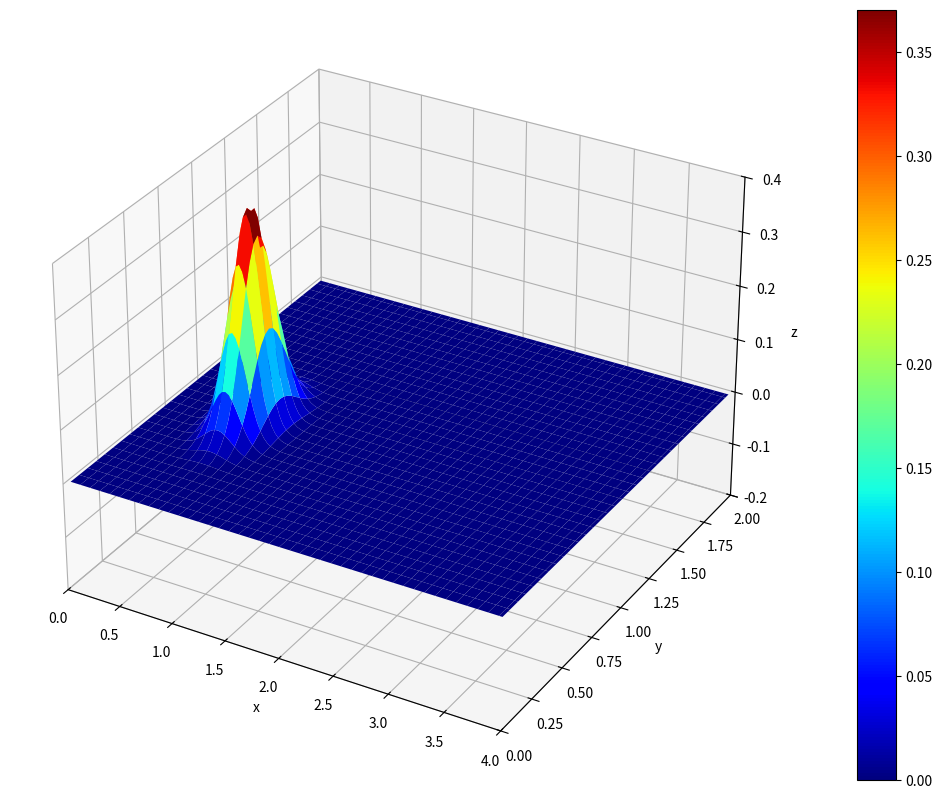
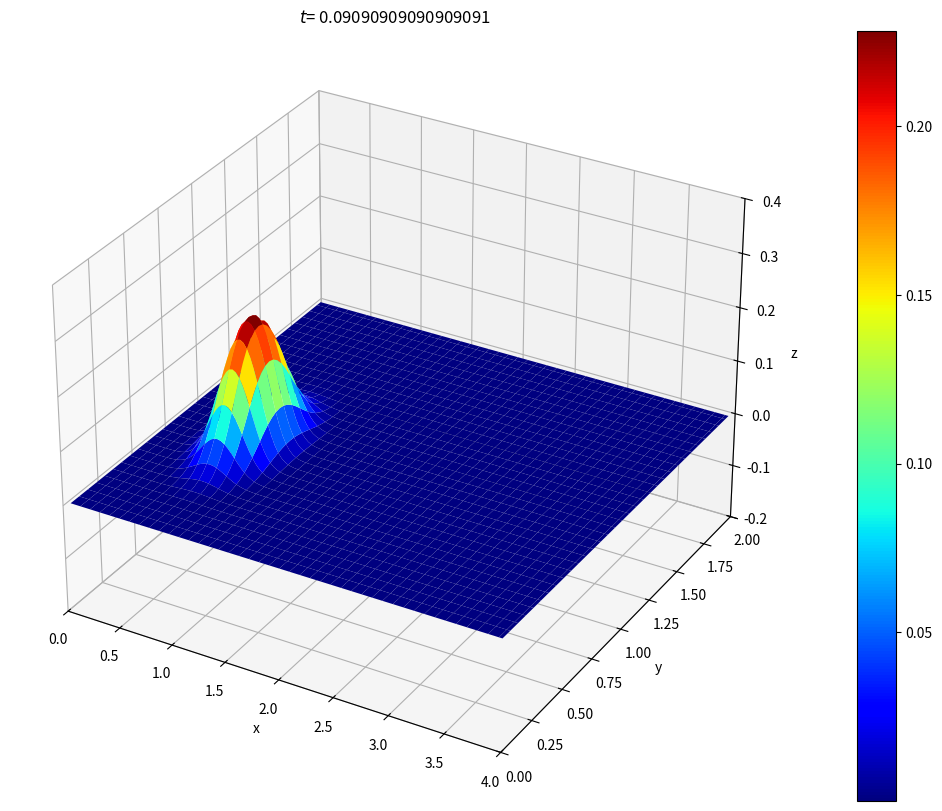
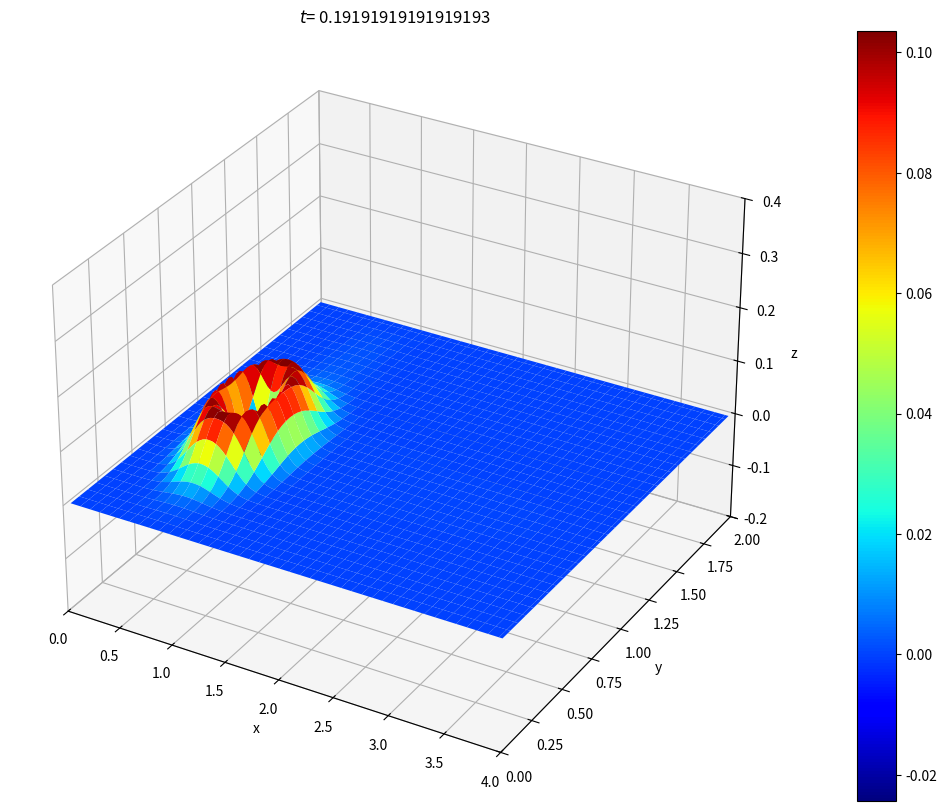
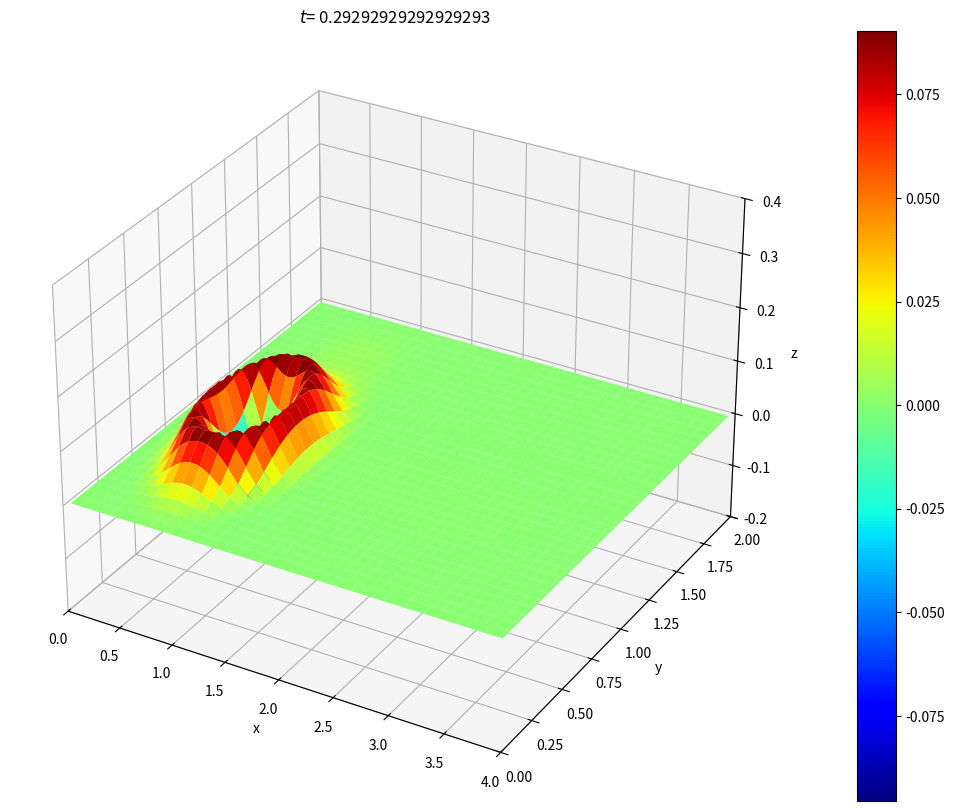
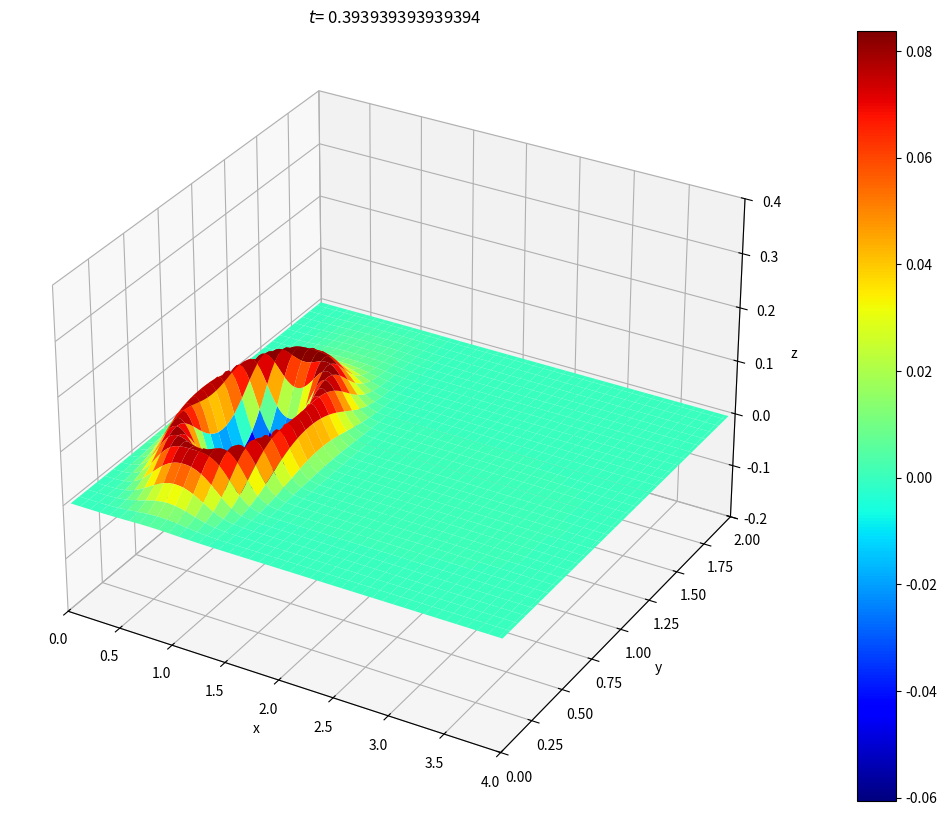
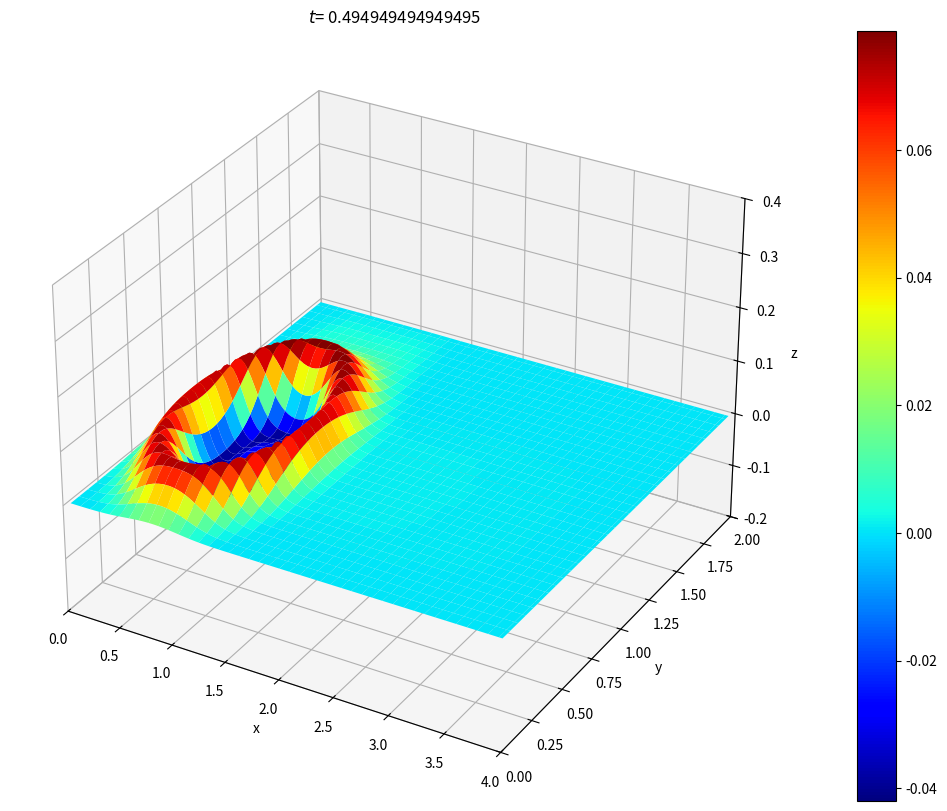
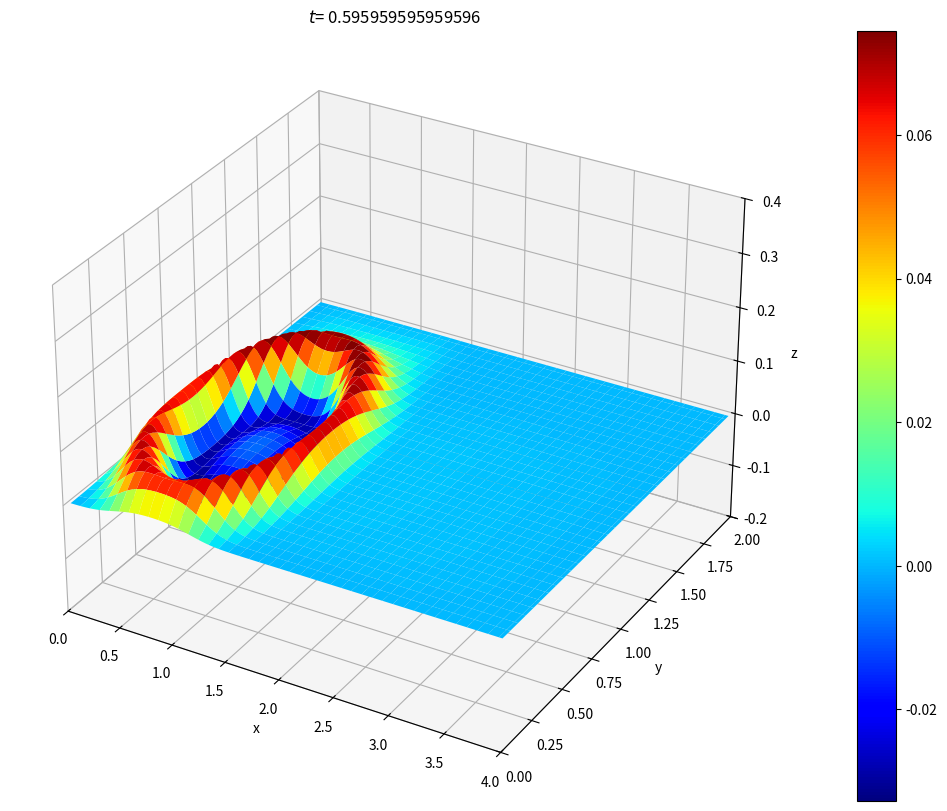
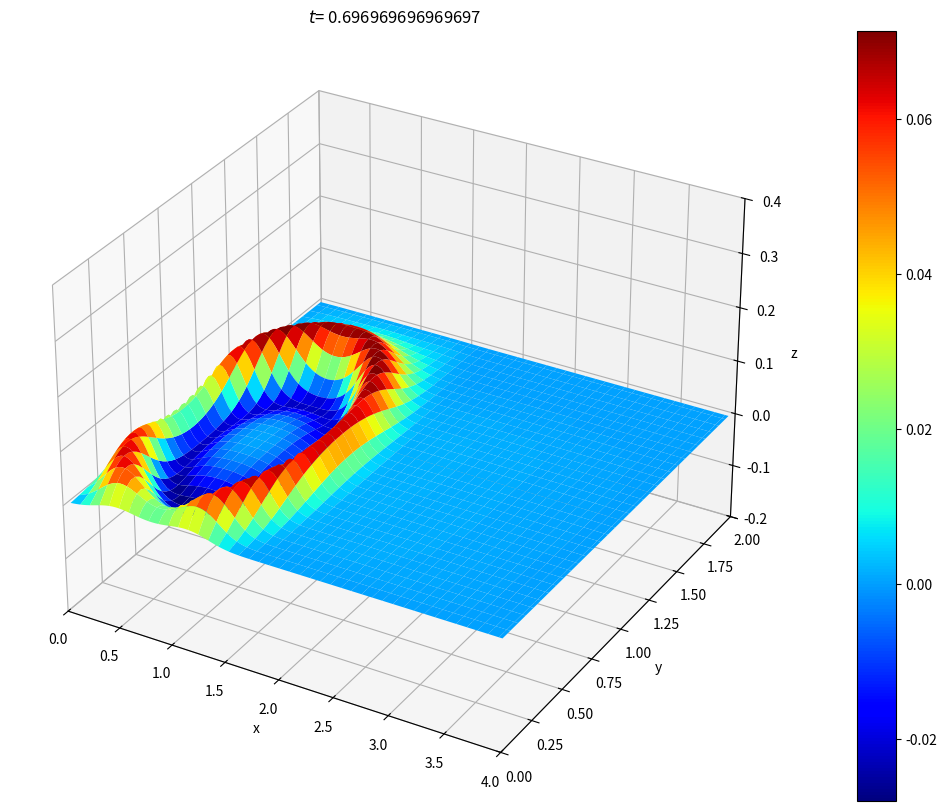
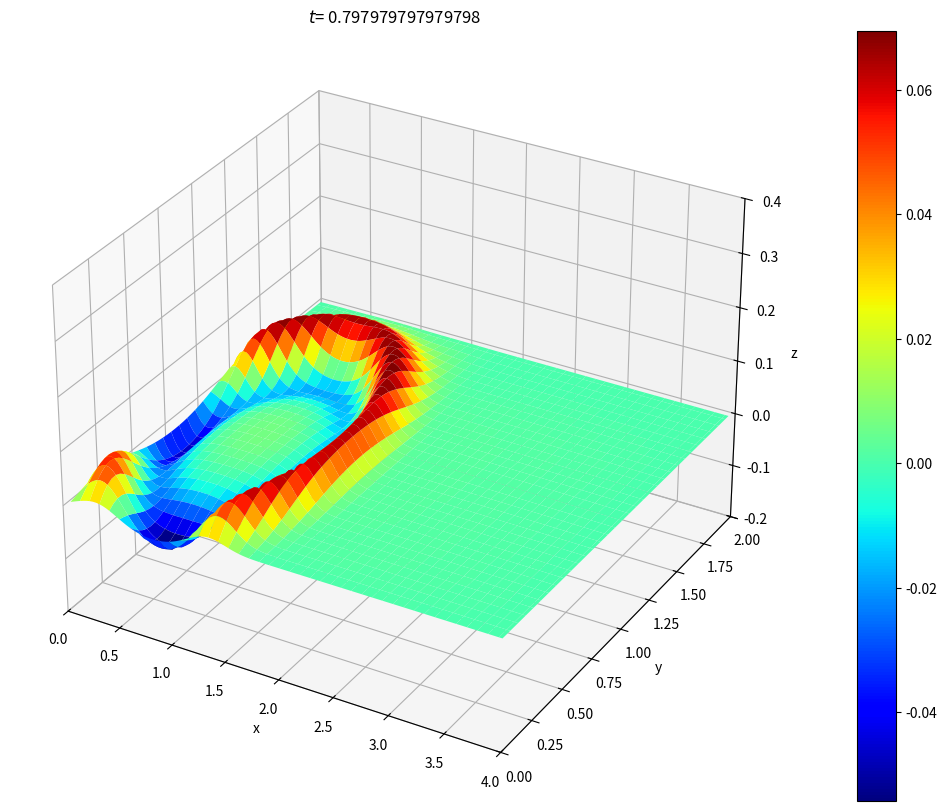
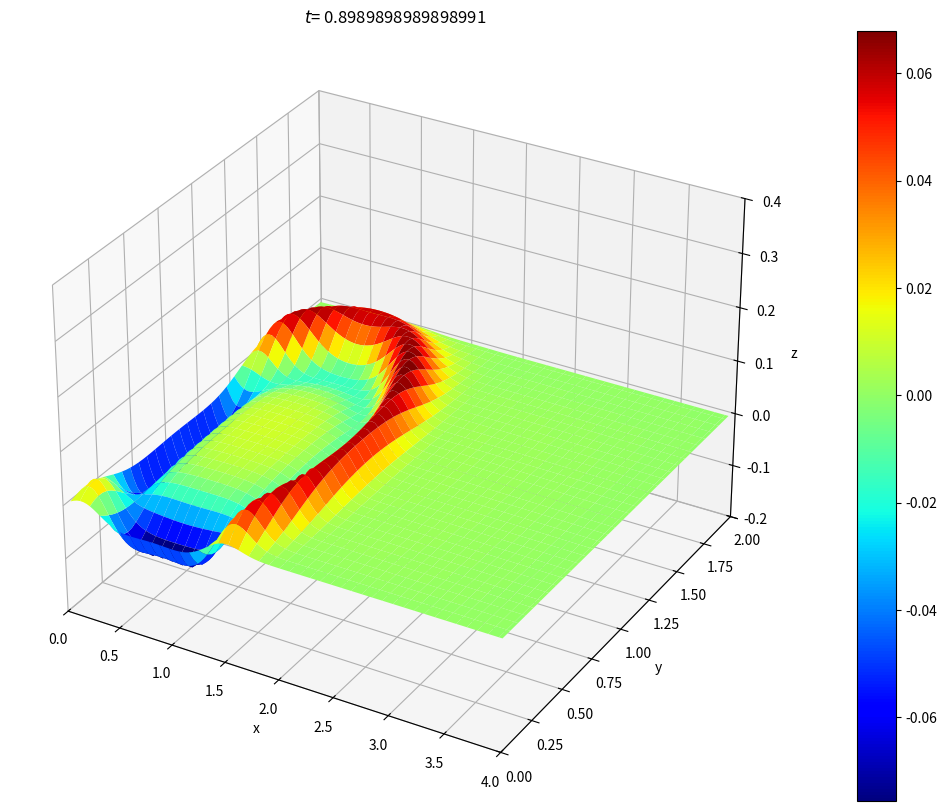
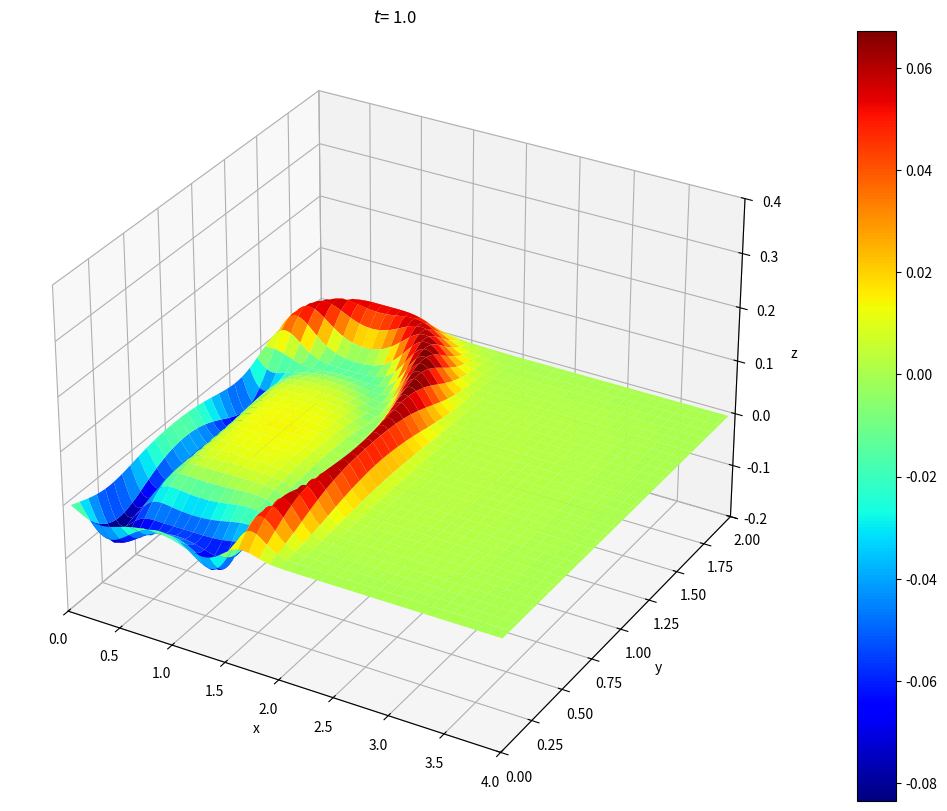

The matplotlib source for these figures, in order:
import numpy as np
import matplotlib.pyplot as plt
from scipy import integrate, fftpack
from mpl_toolkits import mplot3d
from matplotlib.animation import FuncAnimation


def odefun(t, prev_state1n, nx, ny, N, K):
    prev_state = np.reshape(prev_state1n, (2 * ny, nx))
    uinkd = prev_state[:ny, :]
    utinkd = prev_state[ny:, :]
    return np.append(utinkd, -K * uinkd)


dt = 0.1
tstart = 0
tend = 1
nt = (tend - tstart) / dt
tspan = np.linspace(tstart, tend, int(nt), endpoint=True)

Lx = 4
Ly = 2
nx = 128
ny = 64
N = nx * ny

x = np.linspace(0, Lx, nx + 2)[1:-1]
y = np.linspace(0, Ly, ny + 2)[1:-1]
X, Y = np.meshgrid(x, y)

u0intd = 0.4 * np.exp(-30 * ((X - 0.8) ** 2 + (Y-0.8) ** 2))

fig1 = plt.figure(figsize=(20, 10))
ax = plt.axes(xlim=(0, Lx), ylim=(0, Ly), zlim=(-0.2, 0.4), projection='3d')
ax.set_xlabel('x')
ax.set_ylabel('y')
ax.set_zlabel('z')
surf=ax.plot_surface(X, Y, u0intd, cmap='jet', edgecolor='none')
fig1.colorbar(surf)
plt.show()

kx = (np.pi / Lx) * np.array(
    np.concatenate([np.linspace(1, nx / 2, int(nx / 2)), np.linspace((-nx / 2) + 1, 0, int(nx / 2))]))
ky = (np.pi / Ly) * np.array(
    np.concatenate([np.linspace(1, ny / 2, int(ny / 2)), np.linspace((-ny / 2) + 1, 0, int(ny / 2))]))
kx[0] = 1e-6
ky[0] = 1e-6

KX, KY = np.meshgrid(kx, ky)
K = KX ** 2 + KY ** 2

u0inkd = fftpack.dst(fftpack.dst(u0intd, type=1, axis=1), type=1, axis=0)
u0tinkd = fftpack.dst(fftpack.dst(0.1 * u0intd, type=1, axis=1), type=1, axis=0)

ini_cond = np.append(u0inkd, u0tinkd)

fun = lambda t, y: odefun(t, y, nx, ny, N, K)

soln = integrate.solve_ivp(fun, (tstart, tend), ini_cond, method='RK45', t_eval=np.linspace(0, 1, 100))
numt = len(soln.t)

for j in range(numt):
    i = j + 1
    if np.mod(i, 10) == 0:
        uinkd = np.reshape(soln.y[:, i - 1], (2 * ny, nx))[:ny, :]
        uintd = 1 / (2 * (ny + 1)) * fftpack.dst(1 / (2 * (nx + 1)) * fftpack.dst(uinkd, type=1, axis=0), type=1,
                                                 axis=1)
        fig1 = plt.figure(figsize=(20, 10))
        ax = plt.axes(xlim=(0, Lx), ylim=(0, Ly), zlim=(-0.2, 0.4), projection='3d')
        ax.set_xlabel('x')
        ax.set_ylabel('y')
        ax.set_zlabel('z')
        plotsnap = ax.plot_surface(X, Y, uintd.real, cmap='jet', edgecolor='none')
        plt.title("$ t $= " + str(soln.t[i - 1]))
        fig1.colorbar(plotsnap)
        plt.show()

"""
i=0

fig = plt.figure()
ax = plt.axes(xlim=(-Lx / 2, Lx / 2), ylim=(-Ly / 2, Ly / 2), zlim=(-0.2, 0.4), projection='3d')
plotsnap, =ax.plot_surface(X, Y, uintd.real, cmap='jet', edgecolor='none')

def init():
    line.set_data([], [], [], cmap='jet', edgecolor='none')
    return plotsnap,

def animate(i):
    i = i + 1
    uinkd = np.reshape(soln.y[:, i - 1], (2 * ny, nx))[:ny, :]
    uintd = np.fft.ifft(np.fft.ifft(uinkd, axis=0), axis=1)
    plotsnap.set_data(X, Y, uintd.real)
    return plotsnap,

anim = FuncAnimation(fig, animate, init_func=init,
                               frames=100, interval=20, blit=True)

"""
"""

N = 24;
x = cos(pi * arange(0, N + 1) / N);
y = x;
t = 0.0;
dt = (6.0) / (N ** 2)
xx, yy = meshgrid(x, y)
plotgap = int(round((1.0 / 3.0) / (dt)));
dt = (1.0 / 3.0) / (plotgap);
vv = exp(-40 * ((xx - 0.4) ** 2 + yy ** 2));
vvold = vv;

# Time stepping Leapfrog Formula:
fig = figure(figsize=(10, 10))
k = 1;
for n in range(0, (3 * plotgap) + 1):
    t = n * dt;
    if (remainder(n + 0.5, plotgap) < 1):
        ax = fig.add_subplot(2, 2, k, projection='3d')
        f = interp2d(x, y, vv, kind='cubic');
        xxx = arange(-1., 1. + 1. / 16, 1. / 16);
        vvv = f(xxx, xxx)
        X, Y = meshgrid(xxx, xxx);
        ax.plot_surface(X, Y, vvv, rstride=1, cstride=1, cmap=cm.jet)
        ax.set_zlim3d([-0.15, 1])
        ax.set_xlim3d([-1, 1])
        ax.set_ylim3d([-1, 1])
        ax.view_init(elev=40., azim=250.)
        title("$ t $= " + str(t))
        xlabel("x");
        ylabel("y");
        k = k + 1;


    uxx = zeros((N + 1, N + 1));
    uyy = zeros((N + 1, N + 1));
    ii = arange(1, N);

    for i in range(1, N):
        v = vv[i, :];
        V = list(v) + list(flipud(v[ii]));
        U = real(fft(V));
        w1_hat = 1j * zeros(2 * N);
        w1_hat[0:N] = 1j * arange(0, N)
        w1_hat[N + 1:] = 1j * arange(-N + 1, 0)
        W1 = real(ifft(w1_hat * U))
        w2_hat = 1j * zeros(2 * N);
        w2_hat[0:N + 1] = arange(0, N + 1)
        w2_hat[N + 1:] = arange(-N + 1, 0)
        W2 = real(ifft((-w2_hat ** 2) * U))
        uxx[i, ii] = W2[ii] / (1 - x[ii] ** 2) - (x[ii] * W1[ii]) / (1 - x[ii] ** 2) ** (3.0 / 2);
    for j in range(1, N):
        v = vv[:, j];
        V = list(v) + list(flipud(v[ii]));
        U = real(fft(V))
        w1_hat = 1j * zeros(2 * N);
        w1_hat[0:N] = 1j * arange(0, N)
        w1_hat[N + 1:] = 1j * arange(-N + 1, 0)
        W1 = real(ifft(w1_hat * U))
        w2_hat = 1j * zeros(2 * N);
        w2_hat[0:N + 1] = arange(0, N + 1)
        w2_hat[N + 1:] = arange(-N + 1, 0)
        W2 = real(ifft(-(w2_hat ** 2) * U))
        uyy[ii, j] = W2[ii] / (1 - y[ii] ** 2) - y[ii] * W1[ii] / (1 - y[ii] ** 2) ** (3.0 / 2.0);
    vvnew = 2 * vv - vvold + dt ** 2 * (uxx + uyy)
    vvold = vv;
    vv = vvnew;
"""
